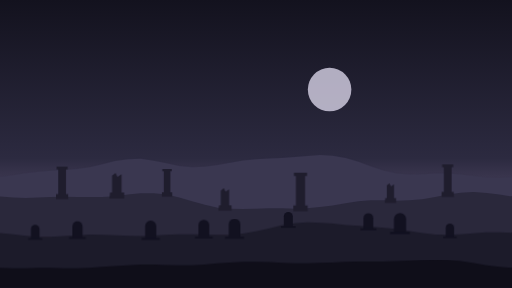
t = 0.00 s
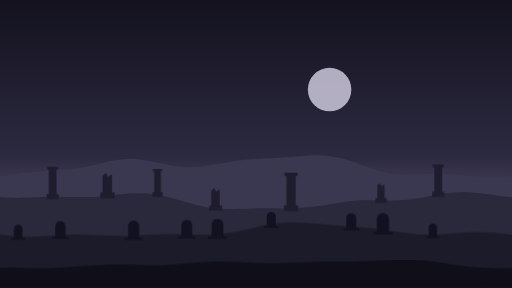
t = 1.67 s
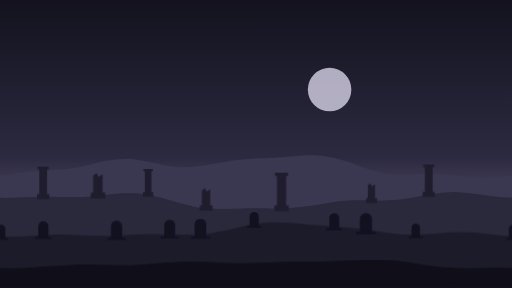
t = 3.33 s
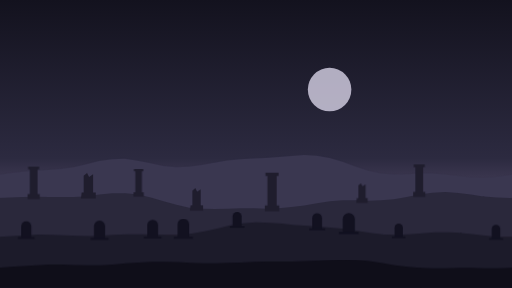
t = 5.00 s
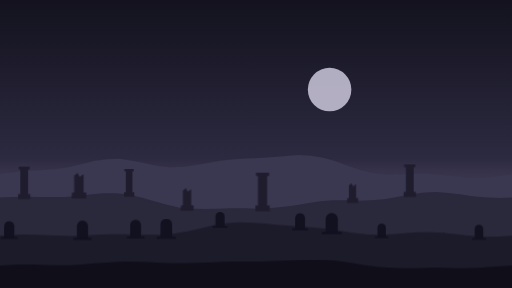
t = 6.67 s
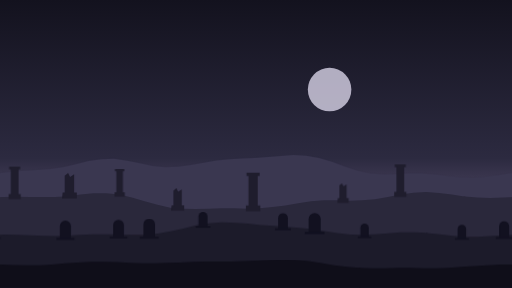
t = 8.33 s

The animated SVG that drew these frames (rendered in a browser with its animation timeline set to each time). Animation: 1 CSS @keyframes rule; frames cover the first 8.33 s, repeats indefinitely.

<svg xmlns="http://www.w3.org/2000/svg" viewBox="0 0 1600 900" preserveAspectRatio="xMidYMid slice">
<!-- SOMET-742 loading scene "ruins". Generated by frontend/scripts/generate-loading-scenes.mjs -->
<style>@keyframes drift{to{transform:translateX(-1600px)}}.l0,.l1,.l2,.l3{animation:drift linear infinite}.l0{animation-duration:160s}.l1{animation-duration:90s}.l2{animation-duration:50s}.l3{animation-duration:28s}@media (prefers-reduced-motion:reduce){.l0,.l1,.l2,.l3{animation:none}}</style>
<defs><linearGradient id="sky" x1="0" y1="0" x2="0" y2="1"><stop offset="0" stop-color="#13121e"/><stop offset=".55" stop-color="#2c2a40"/><stop offset=".8" stop-color="#615675"/></linearGradient><g id="column"><path d="M-20-112H20V-102H-20ZM-14-102H14V-12H-14ZM-22-12H22V6H-22Z"/></g><g id="broken"><path d="M-20-12H22V6H-22ZM-14-12V-62L-4-70 2-58 14-66V-12Z"/></g><g id="tomb"><path d="M-16 6V-30A16 16 0 0 1 16-30V6Z"/><path d="M-26 4H26V10H-26Z"/></g></defs>
<rect width="1600" height="900" fill="url(#sky)"/>
<circle cx="1030" cy="280" r="68" fill="#d8d2e6" opacity="0.8"/>
<g class="l0"><g id="L0"><path d="M-2 553L0 553L40 547L80 541L120 536L160 533L200 531L240 528L280 522L320 513L360 503L400 497L440 496L480 502L520 510L560 518L600 522L640 521L680 515L720 508L760 501L800 497L840 495L880 493L920 490L960 487L1000 484L1040 486L1080 493L1120 505L1160 520L1200 533L1240 542L1280 545L1320 544L1360 542L1400 542L1440 545L1480 550L1520 554L1560 556L1600 553L1602 553V900H-2Z" fill="#3a3750"/></g><use href="#L0" x="1600"/></g>
<g class="l1"><g id="L1"><path d="M-2 614L0 614L40 617L80 619L120 617L160 616L200 615L240 616L280 616L320 616L360 613L400 608L440 604L480 604L520 608L560 617L600 629L640 640L680 649L720 652L760 653L800 652L840 651L880 651L920 652L960 651L1000 647L1040 642L1080 635L1120 629L1160 626L1200 626L1240 627L1280 626L1320 623L1360 616L1400 608L1440 602L1480 600L1520 603L1560 608L1600 614L1602 614V900H-2Z" fill="#2a283b"/><use href="#column" transform="translate(194 617) scale(0.86)" fill="#1f1d2d"/><use href="#broken" transform="translate(365 614) scale(1.05)" fill="#1f1d2d"/><use href="#column" transform="translate(522 610) scale(0.73)" fill="#1f1d2d"/><use href="#broken" transform="translate(703 653) scale(0.93)" fill="#1f1d2d"/><use href="#column" transform="translate(939 654) scale(1.02)" fill="#1f1d2d"/><use href="#broken" transform="translate(1220 629) scale(0.80)" fill="#1f1d2d"/><use href="#column" transform="translate(1399 610) scale(0.86)" fill="#1f1d2d"/></g><use href="#L1" x="1600"/></g>
<g class="l2"><g id="L2"><path d="M-2 728L0 728L40 732L80 737L120 740L160 740L200 738L240 735L280 733L320 734L360 735L400 737L440 738L480 736L520 734L560 732L600 732L640 733L680 734L720 734L760 730L800 723L840 714L880 704L920 698L960 695L1000 696L1040 699L1080 703L1120 706L1160 709L1200 712L1240 716L1280 722L1320 728L1360 733L1400 734L1440 732L1480 729L1520 726L1560 726L1600 728L1602 728V900H-2Z" fill="#1c1b2a"/><use href="#tomb" transform="translate(110 741) scale(0.83)" fill="#121120"/><use href="#tomb" transform="translate(242 737) scale(0.99)" fill="#121120"/><use href="#tomb" transform="translate(471 739) scale(1.08)" fill="#121120"/><use href="#tomb" transform="translate(637 735) scale(1.05)" fill="#121120"/><use href="#tomb" transform="translate(733 735) scale(1.13)" fill="#121120"/><use href="#tomb" transform="translate(901 703) scale(0.88)" fill="#121120"/><use href="#tomb" transform="translate(1151 710) scale(0.95)" fill="#121120"/><use href="#tomb" transform="translate(1250 720) scale(1.18)" fill="#121120"/><use href="#tomb" transform="translate(1406 736) scale(0.81)" fill="#121120"/></g><use href="#L2" x="1600"/></g>
<g class="l3"><g id="L3"><path d="M-2 837L0 837L40 838L80 838L120 837L160 837L200 838L240 838L280 837L320 834L360 831L400 829L440 827L480 827L520 828L560 829L600 829L640 827L680 823L720 820L760 818L800 818L840 819L880 821L920 823L960 823L1000 821L1040 820L1080 818L1120 817L1160 817L1200 817L1240 816L1280 814L1320 812L1360 811L1400 812L1440 816L1480 822L1520 829L1560 834L1600 837L1602 837V900H-2Z" fill="#0f0e19"/></g><use href="#L3" x="1600"/></g>

</svg>
